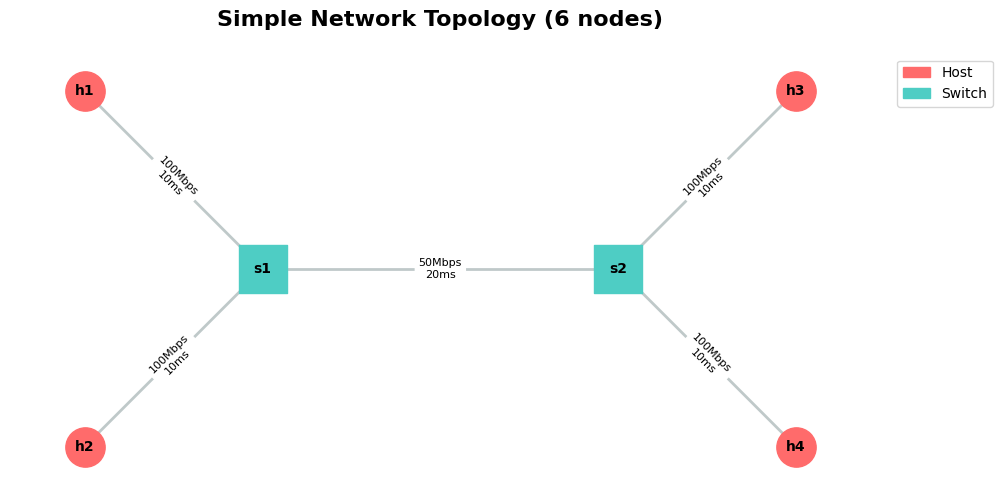
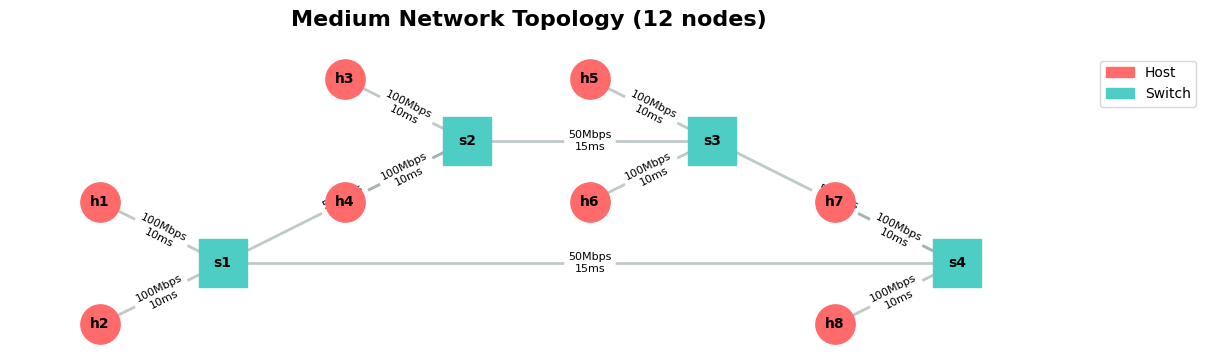
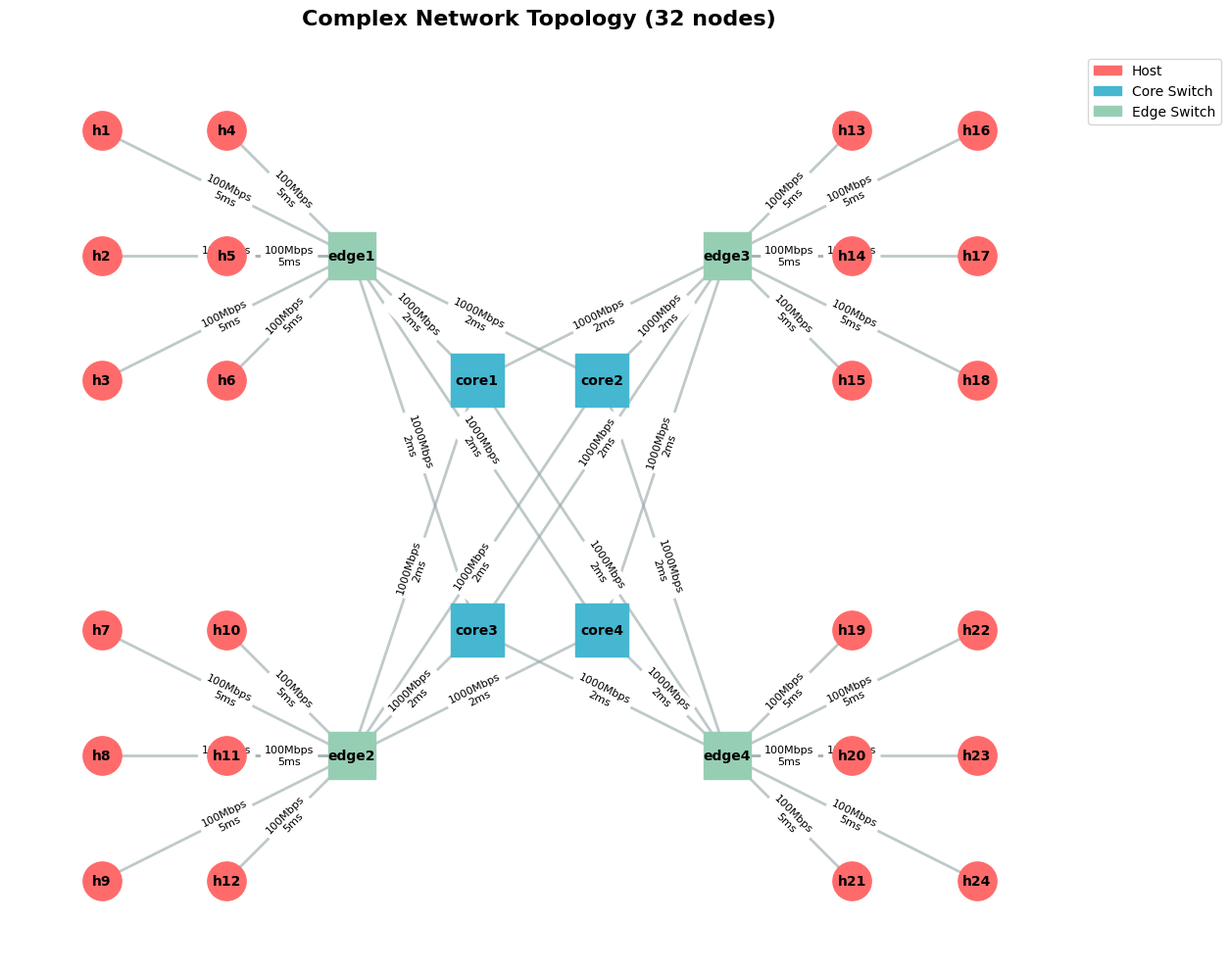

Python code for these plots, in order:
#!/usr/bin/env python3
# -*- coding: utf-8 -*-

"""
🌐 网络拓扑可视化工具
用于生成MPTCP-SDN网络结构图
"""

import matplotlib.pyplot as plt
import matplotlib.patches as mpatches
import networkx as nx
import numpy as np
from typing import Dict, List, Tuple

# 配置matplotlib中文字体
plt.rcParams['font.sans-serif'] = ['DejaVu Sans', 'SimHei', 'Arial Unicode MS']
plt.rcParams['axes.unicode_minus'] = False

class NetworkVisualizer:
    """网络拓扑可视化器"""
    
    def __init__(self):
        self.colors = {
            'host': '#FF6B6B',      # 红色 - 主机
            'switch': '#4ECDC4',    # 青色 - 交换机  
            'core': '#45B7D1',      # 蓝色 - 核心交换机
            'edge': '#96CEB4',      # 绿色 - 边缘交换机
            'link': '#95A5A6'       # 灰色 - 连接线
        }
    
    def create_simple_topology_graph(self) -> Tuple[plt.Figure, Dict]:
        """创建简单6节点拓扑图"""
        G = nx.Graph()
        
        # 添加节点
        G.add_node('h1', type='host', pos=(0, 1))
        G.add_node('h2', type='host', pos=(0, -1))
        G.add_node('h3', type='host', pos=(4, 1))
        G.add_node('h4', type='host', pos=(4, -1))
        G.add_node('s1', type='switch', pos=(1, 0))
        G.add_node('s2', type='switch', pos=(3, 0))
        
        # 添加边
        G.add_edge('h1', 's1', bandwidth='100Mbps', delay='10ms')
        G.add_edge('h2', 's1', bandwidth='100Mbps', delay='10ms')
        G.add_edge('h3', 's2', bandwidth='100Mbps', delay='10ms')
        G.add_edge('h4', 's2', bandwidth='100Mbps', delay='10ms')
        G.add_edge('s1', 's2', bandwidth='50Mbps', delay='20ms')
        
        return self._create_topology_plot(G, "Simple Network Topology (6 nodes)", (10, 6))
    
    def create_medium_topology_graph(self) -> Tuple[plt.Figure, Dict]:
        """创建中等12节点拓扑图"""
        G = nx.Graph()
        
        # 添加主机节点（8个）
        host_positions = [
            (0, 2), (0, 1), (2, 3), (2, 2),  # 连接到s1, s2
            (4, 3), (4, 2), (6, 2), (6, 1)   # 连接到s3, s4
        ]
        
        for i, pos in enumerate(host_positions):
            G.add_node(f'h{i+1}', type='host', pos=pos)
        
        # 添加交换机节点（4个）
        switch_positions = [(1, 1.5), (3, 2.5), (5, 2.5), (7, 1.5)]
        for i, pos in enumerate(switch_positions):
            G.add_node(f's{i+1}', type='switch', pos=pos)
        
        # 主机到交换机的连接
        host_to_switch = [
            ('h1', 's1'), ('h2', 's1'),
            ('h3', 's2'), ('h4', 's2'),
            ('h5', 's3'), ('h6', 's3'),
            ('h7', 's4'), ('h8', 's4')
        ]
        
        for host, switch in host_to_switch:
            G.add_edge(host, switch, bandwidth='100Mbps', delay='10ms')
        
        # 交换机之间的环形连接
        switch_connections = [('s1', 's2'), ('s2', 's3'), ('s3', 's4'), ('s4', 's1')]
        for s1, s2 in switch_connections:
            G.add_edge(s1, s2, bandwidth='50Mbps', delay='15ms')
        
        return self._create_topology_plot(G, "Medium Network Topology (12 nodes)", (12, 8))
    
    def create_complex_topology_graph(self) -> Tuple[plt.Figure, Dict]:
        """创建复杂32节点拓扑图"""
        G = nx.Graph()
        
        # 添加24个主机节点（分为4组，每组6个）
        host_groups = [
            [(0, 4), (0, 3), (0, 2), (1, 4), (1, 3), (1, 2)],      # 组1
            [(0, 0), (0, -1), (0, -2), (1, 0), (1, -1), (1, -2)],   # 组2
            [(6, 4), (6, 3), (6, 2), (7, 4), (7, 3), (7, 2)],      # 组3
            [(6, 0), (6, -1), (6, -2), (7, 0), (7, -1), (7, -2)]   # 组4
        ]
        
        host_idx = 1
        for group in host_groups:
            for pos in group:
                G.add_node(f'h{host_idx}', type='host', pos=pos)
                host_idx += 1
        
        # 添加4个边缘交换机
        edge_switches = [
            ('edge1', (2, 3)), ('edge2', (2, -1)), 
            ('edge3', (5, 3)), ('edge4', (5, -1))
        ]
        for name, pos in edge_switches:
            G.add_node(name, type='edge', pos=pos)
        
        # 添加4个核心交换机
        core_switches = [
            ('core1', (3, 2)), ('core2', (4, 2)),
            ('core3', (3, 0)), ('core4', (4, 0))
        ]
        for name, pos in core_switches:
            G.add_node(name, type='core', pos=pos)
        
        # 主机到边缘交换机的连接
        host_to_edge = [
            # 组1到edge1
            ('h1', 'edge1'), ('h2', 'edge1'), ('h3', 'edge1'),
            ('h4', 'edge1'), ('h5', 'edge1'), ('h6', 'edge1'),
            # 组2到edge2
            ('h7', 'edge2'), ('h8', 'edge2'), ('h9', 'edge2'),
            ('h10', 'edge2'), ('h11', 'edge2'), ('h12', 'edge2'),
            # 组3到edge3
            ('h13', 'edge3'), ('h14', 'edge3'), ('h15', 'edge3'),
            ('h16', 'edge3'), ('h17', 'edge3'), ('h18', 'edge3'),
            # 组4到edge4
            ('h19', 'edge4'), ('h20', 'edge4'), ('h21', 'edge4'),
            ('h22', 'edge4'), ('h23', 'edge4'), ('h24', 'edge4')
        ]
        
        for host, edge in host_to_edge:
            G.add_edge(host, edge, bandwidth='100Mbps', delay='5ms')
        
        # 边缘交换机到核心交换机的全互联
        edges = ['edge1', 'edge2', 'edge3', 'edge4']
        cores = ['core1', 'core2', 'core3', 'core4']
        
        for edge in edges:
            for core in cores:
                G.add_edge(edge, core, bandwidth='1000Mbps', delay='2ms')
        
        return self._create_topology_plot(G, "Complex Network Topology (32 nodes)", (15, 10))
    
    def _create_topology_plot(self, G: nx.Graph, title: str, figsize: Tuple[int, int]) -> Tuple[plt.Figure, Dict]:
        """创建拓扑图"""
        fig, ax = plt.subplots(figsize=figsize)
        
        # 获取节点位置
        pos = nx.get_node_attributes(G, 'pos')
        
        # 分类节点
        hosts = [n for n in G.nodes() if G.nodes[n].get('type') == 'host']
        switches = [n for n in G.nodes() if G.nodes[n].get('type') == 'switch']
        cores = [n for n in G.nodes() if G.nodes[n].get('type') == 'core']
        edges = [n for n in G.nodes() if G.nodes[n].get('type') == 'edge']
        
        # 绘制边
        nx.draw_networkx_edges(G, pos, edge_color=self.colors['link'], 
                              width=2, alpha=0.6, ax=ax)
        
        # 绘制不同类型的节点
        if hosts:
            nx.draw_networkx_nodes(G, pos, nodelist=hosts, 
                                  node_color=self.colors['host'],
                                  node_size=800, node_shape='o', ax=ax)
        
        if switches:
            nx.draw_networkx_nodes(G, pos, nodelist=switches,
                                  node_color=self.colors['switch'],
                                  node_size=1200, node_shape='s', ax=ax)
        
        if cores:
            nx.draw_networkx_nodes(G, pos, nodelist=cores,
                                  node_color=self.colors['core'],
                                  node_size=1500, node_shape='s', ax=ax)
        
        if edges:
            nx.draw_networkx_nodes(G, pos, nodelist=edges,
                                  node_color=self.colors['edge'],
                                  node_size=1200, node_shape='s', ax=ax)
        
        # 添加节点标签
        nx.draw_networkx_labels(G, pos, font_size=10, font_weight='bold', ax=ax)
        
        # 添加边标签（带宽和延迟信息）
        edge_labels = {}
        for u, v, data in G.edges(data=True):
            if 'bandwidth' in data and 'delay' in data:
                edge_labels[(u, v)] = f"{data['bandwidth']}\n{data['delay']}"
        
        nx.draw_networkx_edge_labels(G, pos, edge_labels, font_size=8, ax=ax)
        
        # 设置标题和图例
        ax.set_title(title, fontsize=16, fontweight='bold', pad=20)
        
        # 创建图例
        legend_elements = []
        if hosts:
            legend_elements.append(mpatches.Patch(color=self.colors['host'], label='Host'))
        if switches:
            legend_elements.append(mpatches.Patch(color=self.colors['switch'], label='Switch'))
        if cores:
            legend_elements.append(mpatches.Patch(color=self.colors['core'], label='Core Switch'))
        if edges:
            legend_elements.append(mpatches.Patch(color=self.colors['edge'], label='Edge Switch'))
        
        ax.legend(handles=legend_elements, loc='upper right', bbox_to_anchor=(1.15, 1))
        
        ax.set_aspect('equal')
        ax.axis('off')
        
        plt.tight_layout()
        
        # 返回统计信息
        stats = {
            'total_nodes': G.number_of_nodes(),
            'total_edges': G.number_of_edges(),
            'hosts': len(hosts),
            'switches': len(switches),
            'cores': len(cores),
            'edges': len(edges)
        }
        
        return fig, stats
    
    def generate_all_topologies(self, save_path: str = "network_topologies"):
        """生成所有网络拓扑图"""
        topologies = [
            ('simple', self.create_simple_topology_graph),
            ('medium', self.create_medium_topology_graph),
            ('complex', self.create_complex_topology_graph)
        ]
        
        results = {}
        
        for topo_name, create_func in topologies:
            print(f"🌐 生成{topo_name}拓扑图...")
            fig, stats = create_func()
            
            # 保存图片
            filename = f"{save_path}_{topo_name}_topology.png"
            fig.savefig(filename, dpi=300, bbox_inches='tight', 
                       facecolor='white', edgecolor='none')
            plt.close(fig)
            
            results[topo_name] = {
                'filename': filename,
                'stats': stats
            }
            
            print(f"  ✅ 已保存: {filename}")
            print(f"  📊 统计: {stats['total_nodes']}节点, {stats['total_edges']}连接")
        
        return results

def main():
    """主函数"""
    print("🚀 网络拓扑可视化工具")
    print("=" * 50)
    
    visualizer = NetworkVisualizer()
    
    print("\n🌐 生成网络拓扑图...")
    results = visualizer.generate_all_topologies()
    
    print(f"\n📊 生成完成! 共生成{len(results)}个拓扑图:")
    for topo_name, info in results.items():
        print(f"  • {topo_name}: {info['filename']}")
        stats = info['stats']
        print(f"    节点: {stats['total_nodes']}, 连接: {stats['total_edges']}")
        if stats['hosts']:
            print(f"    主机: {stats['hosts']}, 交换机: {stats['switches'] + stats['cores'] + stats['edges']}")
    
    print("\n✨ 可视化完成!")

if __name__ == "__main__":
    main() 
